Run: headless pygame with SDL's dummy video driver; simulated clock (each Clock.tick advances the game by its frame time, no real sleeping); random seed 0; keys injected as events and as key.get_pressed() state; mouse plan: one left click at the window centre at the start of phase 2, then a move to the lower-right quarter at the start of phase 3.
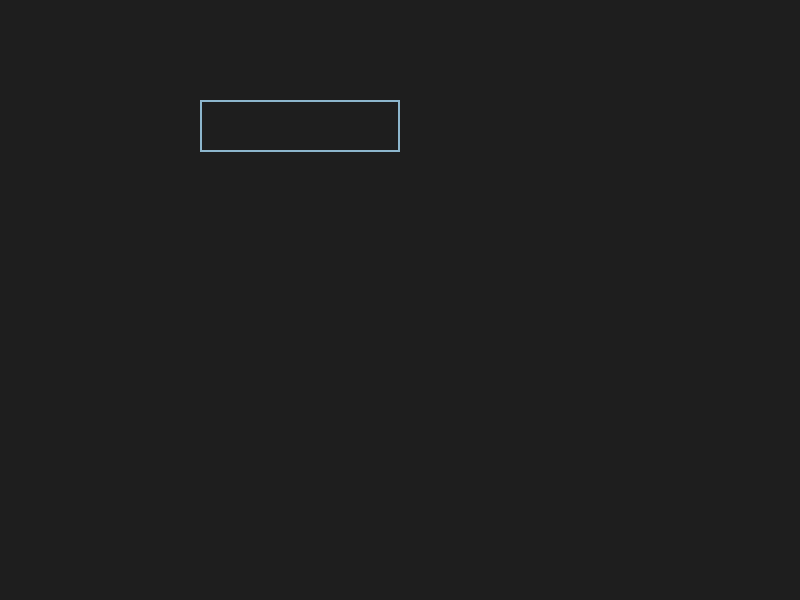
Frame 1 of 4 · flips 1–60 · no input
Frame 2 of 4 · flips 61–180 · clicked the window centre · tapped SPACE, RETURN · held RIGHT (→), D · screen unchanged from frame 1, image omitted
Frame 3 of 4 · flips 181–300 · moved the mouse to the lower-right quarter · held DOWN (↓), S · screen unchanged from frame 2, image omitted
Frame 4 of 4 · flips 301–420 · held LEFT (←), A, UP (↑), W · screen unchanged from frame 3, image omitted

The pygame program that drew these frames:

import pygame as pg


def main():
    screen = pg.display.set_mode((800, 600))
    font = pg.font.Font(None, 52)
    clock = pg.time.Clock()
    input_box = pg.Rect(200, 100, 140, 52)
    color_inactive = pg.Color('lightskyblue3') # неактивный
    color_active = pg.Color('dodgerblue2') # активный
    color = color_inactive
    active = False
    text = ''
    running = False

    while not running:
        for event in pg.event.get():
            if event.type == pg.QUIT:
                running = True
            if event.type == pg.MOUSEBUTTONDOWN: # Если пользователь нажал на прямоугольник input_box
                if input_box.collidepoint(event.pos): # Переключите активную переменную.
                    active = not active
                else:
                    active = False
                color = color_active if active else color_inactive # Измените текущий цвет поля ввода.
            if event.type == pg.KEYDOWN:
                if active:
                    if event.key == pg.K_RETURN:
                        print(text)
                        text = ''
                    elif event.key == pg.K_BACKSPACE:
                        text = text[:-1]
                    else:
                        text += event.unicode

        screen.fill((30, 30, 30))
        # Отобразите текущий текст.
        txt_surface = font.render(text, True, color)
        # Измените размер поля, если текст слишком длинный.
        width = max(200, txt_surface.get_width()+10)
        input_box.w = width
        # Увеличьте текст.
        screen.blit(txt_surface, (input_box.x+5, input_box.y+5))
        # Выделите прямоугольник input_box.
        pg.draw.rect(screen, color, input_box, 2)

        pg.display.flip()
        clock.tick(30)


if __name__ == '__main__':
    pg.init()
    main()
    pg.quit()
